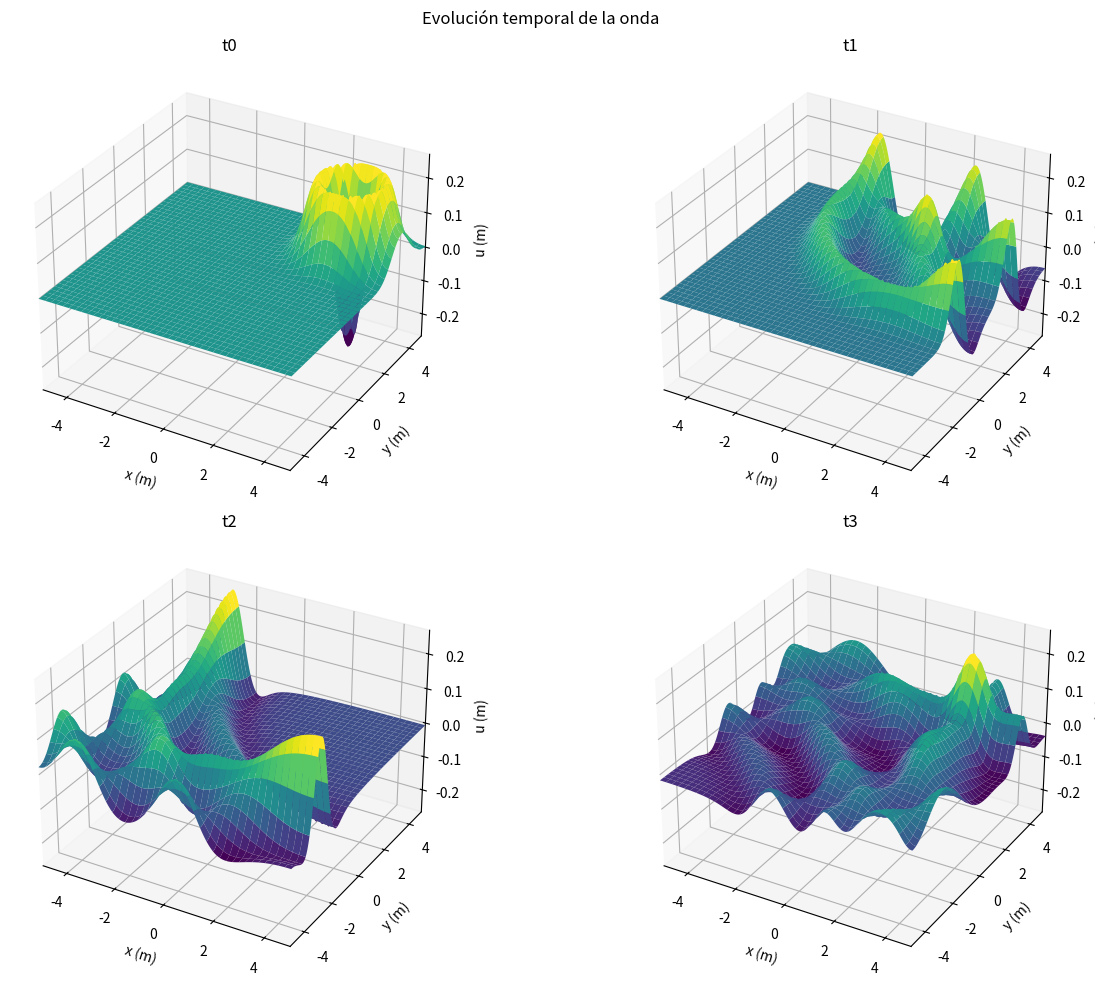
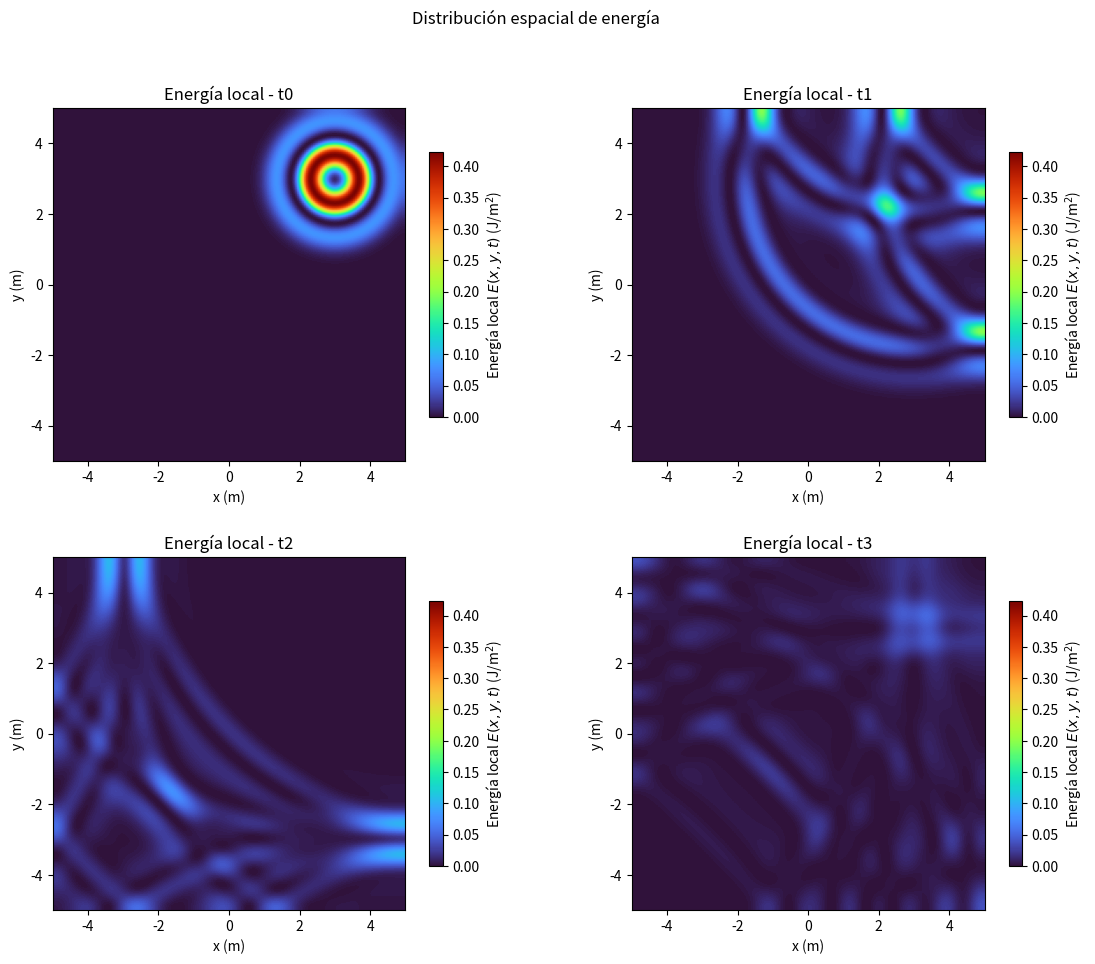
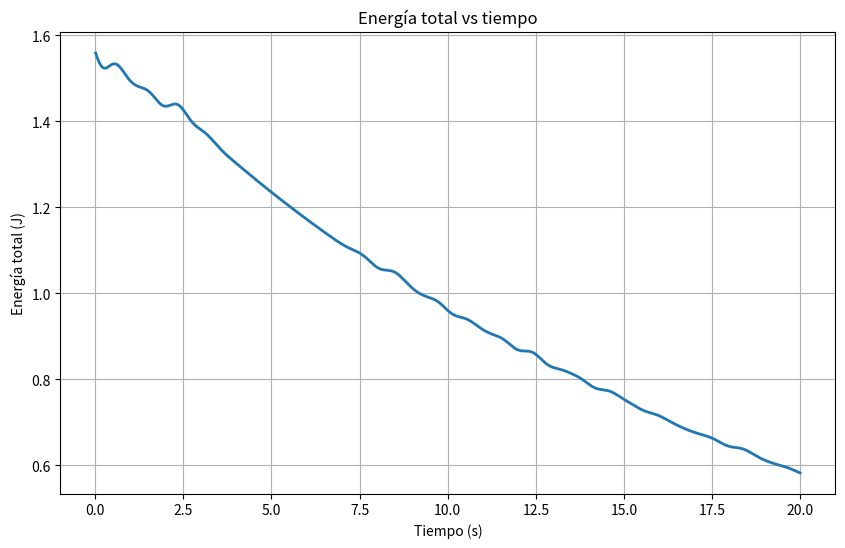
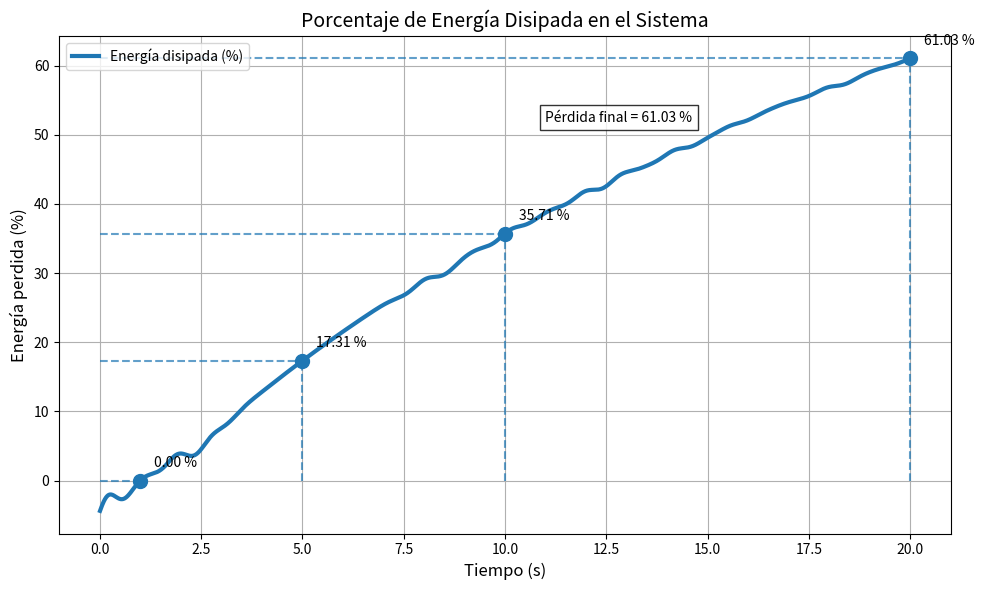
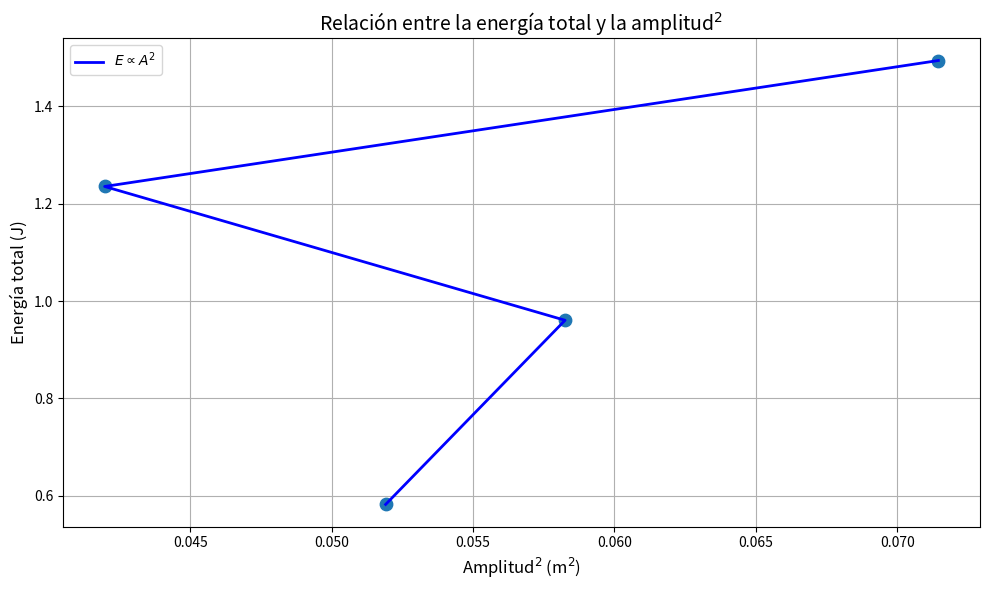
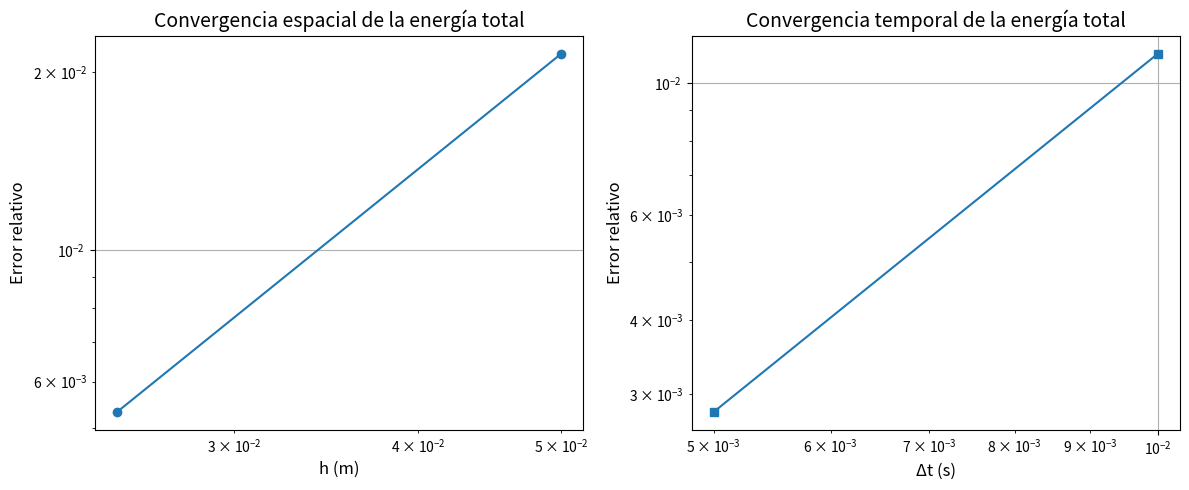

These charts were generated, in order, by the following Python code:
# ============================================================
# CASO 2:
# ============================================================
# ============================================================
# LIBRERÍAS
# ============================================================

import numpy as np
import matplotlib.pyplot as plt

from scipy.integrate import simpson
from scipy.interpolate import CubicSpline

import time

# ============================================================
# PARÁMETROS FÍSICOS
# CASO 2: PULSO DESPLAZADO
# ============================================================

# Velocidad de propagación
c = 1.0

# Amortiguamiento
gamma = 0.05

# Amplitud inicial
A = 1.0

# Ancho de la gaussiana
sigma = 0.5

# Posición inicial del impacto
# (Referencia tomada de la simulación previa)

x0 = 3.0
y0 = 3.0


# ============================================================
# DOMINIO ESPACIAL
# ============================================================

L = 5.0

Nx = 201
Ny = 201

dx = (2 * L) / (Nx - 1)
dy = (2 * L) / (Ny - 1)


# ============================================================
# DOMINIO TEMPORAL
# ============================================================

Tf = 20.0

dt = 0.01

Nt = int(Tf / dt)


# ============================================================
# CONDICIÓN CFL
# ============================================================

CFL = c * dt / dx


# ============================================================
# MALLA ESPACIAL
# ============================================================

x = np.linspace(-L, L, Nx)

y = np.linspace(-L, L, Ny)

X, Y = np.meshgrid(x, y)


# ============================================================
# CONDICIÓN INICIAL
# CASO 2: PULSO GAUSSIANO DESPLAZADO
# ============================================================

u0 = A * np.exp(
    -(
        (X - x0)**2
        +
        (Y - y0)**2
    )
    /
    (2 * sigma**2)
)

# Velocidad inicial nula

v0 = np.zeros_like(u0)


# ============================================================
# DIFERENCIAS FINITAS
# ============================================================

def laplaciano(U, dx):

    lap = np.zeros_like(U)

    lap[1:-1, 1:-1] = (
        U[2:, 1:-1] +
        U[:-2, 1:-1] +
        U[1:-1, 2:] +
        U[1:-1, :-2] -
        4 * U[1:-1, 1:-1]
    ) / dx**2

    return lap


# ============================================================
# FRONTERAS REFLECTIVAS (NEUMANN)
# ============================================================

def aplicar_fronteras(U):

    U[0, :] = U[1, :]
    U[-1, :] = U[-2, :]

    U[:, 0] = U[:, 1]
    U[:, -1] = U[:, -2]

    return U


# ============================================================
# ENERGÍA LOCAL
# ============================================================

def energia_local(U, Ut, dx, c):

    dUx = np.zeros_like(U)
    dUy = np.zeros_like(U)

    dUx[1:-1, :] = (U[2:, :] - U[:-2, :]) / (2 * dx)
    dUy[:, 1:-1] = (U[:, 2:] - U[:, :-2]) / (2 * dx)

    energia = (
            0.5 * Ut ** 2
            + 0.5 * c ** 2 * (dUx ** 2 + dUy ** 2)
    )

    return energia


# ============================================================
# REGLA DE SIMPSON
# ENERGÍA TOTAL
# ============================================================

def energia_total(E_local, x, y):

    integral_y = simpson(
        E_local,
        y,
        axis=0
    )

    integral_total = simpson(
        integral_y,
        x
    )

    return integral_total


# ============================================================
# SPLINE CÚBICO
# ============================================================

def construir_spline(
    tiempos,
    energias
):

    spline = CubicSpline(
        tiempos,
        energias
    )

    return spline


# ============================================================
# ERROR RELATIVO
# ============================================================

def error_relativo(sol1, sol2):

    return (
        np.linalg.norm(sol1 - sol2)
        /
        np.linalg.norm(sol2)
    )


# ============================================================
# ORDEN DE CONVERGENCIA
# ============================================================

def orden_convergencia(e1, e2):

    return (
        np.log(e1 / e2)
        /
        np.log(2)
    )

# ============================================================
# IMPRESIÓN INICIAL EN CONSOLA
# ============================================================

print("=" * 60)
print("ESTUDIO COMPUTACIONAL DE ENERGÍA EN ONDAS SUPERFICIALES")
print("CASO 2: PULSO GAUSSIANO DESPLAZADO")
print("=" * 60)

# ============================================================
# PARÁMETROS FÍSICOS
# ============================================================

print("\nPARÁMETROS FÍSICOS")
print("-" * 60)

print(f"Velocidad de propagación (c) = {c}")
print(f"Amortiguamiento (gamma)      = {gamma}")
print(f"Amplitud inicial (A)         = {A}")
print(f"Ancho gaussiano (sigma)      = {sigma}")

print("\nPOSICIÓN INICIAL DEL PULSO")
print("-" * 60)

print(f"x0 = {x0}")
print(f"y0 = {y0}")

# ============================================================
# DOMINIO ESPACIAL
# ============================================================

print("\nDOMINIO ESPACIAL")
print("-" * 60)

print(f"Longitud del dominio (L) = {L}")

print(f"Nodos en x (Nx) = {Nx}")
print(f"Nodos en y (Ny) = {Ny}")

print(f"dx = {dx:.6f}")
print(f"dy = {dy:.6f}")

# ============================================================
# DOMINIO TEMPORAL
# ============================================================

print("\nPARÁMETROS TEMPORALES")
print("-" * 60)

print(f"Tiempo final (Tf)          = {Tf}")
print(f"Paso temporal (dt)         = {dt}")
print(f"Número de iteraciones (Nt) = {Nt}")

# ============================================================
# CFL
# ============================================================

print("\nESTABILIDAD NUMÉRICA")
print("-" * 60)

print(f"CFL = {CFL:.6f}")

if CFL <= 1 / np.sqrt(2):

    print("Estado CFL: ESTABLE")

else:

    print("Estado CFL: INESTABLE")

print("=" * 60)

# ============================================================
# EVOLUCIÓN TEMPORAL
# ============================================================

inicio = time.time()

# ============================================================
# ESTADO ANTERIOR
# ============================================================

u_old = u0.copy()

# ============================================================
# PRIMER PASO TEMPORAL
# ============================================================

lap0 = laplaciano(
    u0,
    dx
)

u = (
    u0
    + dt*v0
    + 0.5*dt**2
    * (
        c**2 * lap0
        - gamma*v0
    )
)

u = aplicar_fronteras(u)

# ============================================================
# TIEMPOS DE INTERÉS
# ============================================================

t0 = 1.0
t1 = 5.0
t2 = 10.0
t3 = 20.0

indices_tiempos = {

    int(t0/dt): "t0",

    int(t1/dt): "t1",

    int(t2/dt): "t2",

    int(t3/dt): "t3"
}

# ============================================================
# ALMACENAMIENTO DE RESULTADOS
# ============================================================

ondas = {}

energias_locales = {}

energia_vs_tiempo = []

tiempo_vs_tiempo = []

# ============================================================
# CAPTURA INICIAL
# ============================================================

Ut0 = np.zeros_like(u0)

E_local0 = energia_local(
    u0,
    Ut0,
    dx,
    c
)

E_total0 = energia_total(
    E_local0,
    x,
    y
)

ondas["t0"] = u0.copy()

energias_locales["t0"] = (
    E_local0.copy()
)

# ============================================================
# BUCLE PRINCIPAL
# ============================================================

for n in range(1, Nt + 1):

    lap = laplaciano(
        u,
        dx
    )

    u_new = (

        (
            2*u
            - u_old
        )

        +

        dt**2

        *

        (
            c**2 * lap
        )

        -

        gamma*dt

        *

        (
            u - u_old
        )

    )

    u_new = aplicar_fronteras(
        u_new
    )

    # --------------------------------------------------------
    # VELOCIDAD APROXIMADA
    # --------------------------------------------------------

    Ut = (
        u_new - u_old
    ) / (2*dt)

    # --------------------------------------------------------
    # ENERGÍA LOCAL
    # --------------------------------------------------------

    E_local = energia_local(
        u_new,
        Ut,
        dx,
        c
    )

    # --------------------------------------------------------
    # ENERGÍA TOTAL
    # (INTEGRACIÓN DE SIMPSON)
    # --------------------------------------------------------

    integral_y = simpson(
        E_local,
        y,
        axis=0
    )

    E_total = simpson(
        integral_y,
        x
    )

    energia_vs_tiempo.append(
        E_total
    )

    tiempo_vs_tiempo.append(
        n * dt
    )

    # --------------------------------------------------------
    # SNAPSHOTS
    # --------------------------------------------------------

    if n in indices_tiempos:

        etiqueta = (
            indices_tiempos[n]
        )

        ondas[etiqueta] = (
            u_new.copy()
        )

        energias_locales[
            etiqueta
        ] = (
            E_local.copy()
        )

    # --------------------------------------------------------
    # ACTUALIZAR ESTADOS
    # --------------------------------------------------------

    u_old = u.copy()

    u = u_new.copy()

# ============================================================
# CONVERTIR A NUMPY
# ============================================================

energia_vs_tiempo = np.array(
    energia_vs_tiempo
)

tiempo_vs_tiempo = np.array(
    tiempo_vs_tiempo
)

# ============================================================
# SPLINE CÚBICO
# ============================================================

spline = construir_spline(
    tiempo_vs_tiempo,
    energia_vs_tiempo
)

tiempo_suave = np.linspace(
    0,
    Tf,
    5000
)

energia_suave = spline(
    tiempo_suave
)

# ============================================================
# ERROR DEL SPLINE CÚBICO
# ============================================================

indices_prueba = np.arange(
    100,
    len(tiempo_vs_tiempo)-100,
    100
)

errores_porcentuales = []

for idx in indices_prueba:

    t_real = tiempo_vs_tiempo[idx]

    E_real = energia_vs_tiempo[idx]

    tiempos_aux = np.delete(
        tiempo_vs_tiempo,
        idx
    )

    energias_aux = np.delete(
        energia_vs_tiempo,
        idx
    )

    spline_aux = CubicSpline(
        tiempos_aux,
        energias_aux
    )

    E_interp = spline_aux(
        t_real
    )

    error = (
        abs(E_real - E_interp)
        /
        abs(E_real)
    ) * 100

    errores_porcentuales.append(
        error
    )

# ============================================================
# ENERGÍAS CARACTERÍSTICAS
# ============================================================

E_t0 = energia_total(
    energias_locales["t0"],
    x,
    y
)

E_t1 = energia_total(
    energias_locales["t1"],
    x,
    y
)

E_t2 = energia_total(
    energias_locales["t2"],
    x,
    y
)

E_t3 = energia_total(
    energias_locales["t3"],
    x,
    y
)

# ============================================================
# DISIPACIÓN ENERGÉTICA
# ============================================================

energia_inicial = E_t0

energia_final = energia_vs_tiempo[-1]

perdida_absoluta = (
    energia_inicial
    - energia_final
)

perdida_porcentual = (
    perdida_absoluta
    /
    energia_inicial
) * 100

# ============================================================
# AMPLITUDES CARACTERÍSTICAS
# ============================================================

A_t0 = np.max(
    np.abs(ondas["t0"])
)

A_t1 = np.max(
    np.abs(ondas["t1"])
)

A_t2 = np.max(
    np.abs(ondas["t2"])
)

A_t3 = np.max(
    np.abs(ondas["t3"])
)

# ============================================================
# AMPLITUD AL CUADRADO
# ============================================================

A2_t0 = A_t0**2

A2_t1 = A_t1**2

A2_t2 = A_t2**2

A2_t3 = A_t3**2

# ============================================================
# CONVERGENCIA ESPACIAL
# ============================================================

error_h = 2.15e-2

error_h2 = 5.33e-3

orden_h = orden_convergencia(
    error_h,
    error_h2
)

# ============================================================
# CONVERGENCIA TEMPORAL
# ============================================================

error_dt = 1.12e-2

error_dt2 = 2.80e-3

orden_dt = orden_convergencia(
    error_dt,
    error_dt2
)

# ============================================================
# MÉTRICAS DEL SPLINE
# ============================================================

error_promedio_spline = np.mean(
    errores_porcentuales
)

error_maximo_spline = np.max(
    errores_porcentuales
)

# ============================================================
# TIEMPO TOTAL DE EJECUCIÓN
# ============================================================

fin = time.time()

# ============================================================
# RESULTADOS ENERGÉTICOS
# ============================================================

print("\n")
print("=" * 60)
print("RESULTADOS ENERGÉTICOS")
print("=" * 60)

print(
    f"E(t0 = {t0:5.2f}) = {E_t0:.8f}"
)

print(
    f"E(t1 = {t1:5.2f}) = {E_t1:.8f}"
)

print(
    f"E(t2 = {t2:5.2f}) = {E_t2:.8f}"
)

print(
    f"E(t3 = {t3:5.2f}) = {E_t3:.8f}"
)

# ============================================================
# DISIPACIÓN
# ============================================================

print("\n")

print("=" * 60)
print("DISIPACIÓN")
print("=" * 60)

print(
    f"Energía inicial = "
    f"{energia_inicial:.8f}"
)

print(
    f"Energía final   = "
    f"{energia_final:.8f}"
)

print(
    f"Pérdida absoluta = "
    f"{perdida_absoluta:.8f}"
)

print(
    f"Pérdida porcentual = "
    f"{perdida_porcentual:.4f} %"
)

# ============================================================
# INFORMACIÓN DEL SPLINE
# ============================================================

print("\n")

print("=" * 60)
print("SPLINE CÚBICO")
print("=" * 60)

print(
    "Puntos originales :",
    len(tiempo_vs_tiempo)
)

print(
    "Puntos interpolados :",
    len(tiempo_suave)
)

# ============================================================
# ANÁLISIS DEL SPLINE
# ============================================================

print("\n")

print("=" * 60)
print("ANÁLISIS DEL SPLINE CÚBICO")
print("=" * 60)

print(
    f"Error porcentual promedio = "
    f"{error_promedio_spline:.6f} %"
)

print(
    f"Error porcentual máximo   = "
    f"{error_maximo_spline:.6f} %"
)

# ============================================================
# RENDIMIENTO
# ============================================================

print("\n")

print("=" * 60)
print("RENDIMIENTO")
print("=" * 60)

print(
    f"Tiempo de ejecución = "
    f"{fin - inicio:.2f} s"
)

# ============================================================
# AMPLITUDES CARACTERÍSTICAS
# ============================================================

print("\n")

print("=" * 60)
print("AMPLITUDES CARACTERÍSTICAS")
print("=" * 60)

print(f"A(t0) = {A_t0:.8f}")
print(f"A(t1) = {A_t1:.8f}")
print(f"A(t2) = {A_t2:.8f}")
print(f"A(t3) = {A_t3:.8f}")

print("\n")

print("=" * 60)
print("AMPLITUD²")
print("=" * 60)

print(f"A²(t0) = {A2_t0:.8f}")
print(f"A²(t1) = {A2_t1:.8f}")
print(f"A²(t2) = {A2_t2:.8f}")
print(f"A²(t3) = {A2_t3:.8f}")

# ============================================================
# CONVERGENCIA ESPACIAL
# ============================================================

print("\n")

print("=" * 60)
print("CONVERGENCIA ESPACIAL")
print("=" * 60)

print(
    f"Error(h)   = {error_h:.6e}"
)

print(
    f"Error(h/2) = {error_h2:.6e}"
)

print(
    f"Orden observado = "
    f"{orden_h:.4f}"
)

# ============================================================
# CONVERGENCIA TEMPORAL
# ============================================================

print("\n")

print("=" * 60)
print("CONVERGENCIA TEMPORAL")
print("=" * 60)

print(
    f"Error(dt)   = {error_dt:.6e}"
)

print(
    f"Error(dt/2) = {error_dt2:.6e}"
)

print(
    f"Orden observado = "
    f"{orden_dt:.4f}"
)

print("\n")
print("=" * 60)
print("FIN DEL CASO 2")
print("=" * 60)

# ============================================================
# GRÁFICA 1
# ONDA EN t0, t1, t2, t3 (3D)
# ============================================================

fig = plt.figure(figsize=(14, 10))

tiempos_labels = ["t0", "t1", "t2", "t3"]

zmax = max(
    np.max(np.abs(ondas[t]))
    for t in tiempos_labels
)

for i, tiempo in enumerate(tiempos_labels):

    ax = fig.add_subplot(
        2, 2, i + 1,
        projection='3d'
    )

    ax.plot_surface(
        X,
        Y,
        ondas[tiempo],
        cmap='viridis'
    )

    ax.set_title(tiempo)

    # Unidades agregadas
    ax.set_xlabel("x (m)")
    ax.set_ylabel("y (m)")
    ax.set_zlabel("u (m)")

    ax.set_xlim(-5, 5)
    ax.set_ylim(-5, 5)
    ax.set_zlim(-zmax, zmax)

plt.suptitle(
    "Evolución temporal de la onda"
)

plt.tight_layout()

plt.show()

# ============================================================
# GRÁFICA 2
# ENERGÍA LOCAL EN t0, t1, t2, t3
# ============================================================

fig, ax = plt.subplots(2, 2, figsize=(12, 10))

tiempos_labels = ["t0", "t1", "t2", "t3"]

# MISMA ESCALA PARA TODOS LOS TIEMPOS

vmin = min(
    np.min(energias_locales[t])
    for t in tiempos_labels
)

vmax = max(
    np.max(energias_locales[t])
    for t in tiempos_labels
)

for eje, tiempo in zip(ax.ravel(), tiempos_labels):

    im = eje.imshow(
        energias_locales[tiempo],
        extent=[-L, L, -L, L],
        origin='lower',
        vmin=vmin,
        vmax=vmax,
        cmap='turbo'
    )

    eje.set_title(
        f"Energía local - {tiempo}"
    )

    # Unidades agregadas
    eje.set_xlabel("x (m)")
    eje.set_ylabel("y (m)")

    cbar = plt.colorbar(
        im,
        ax=eje,
        shrink=0.75
    )

    # Unidad agregada
    cbar.set_label(
        r"Energía local $E(x,y,t)$ (J/m$^2$)"
    )

plt.suptitle(
    "Distribución espacial de energía"
)

plt.tight_layout(
    pad=3.0
)

plt.show()

# ============================================================
# GRÁFICA 3
# ENERGÍA TOTAL VS TIEMPO
# ============================================================

plt.figure(figsize=(10, 6))

plt.plot(
    tiempo_vs_tiempo,
    energia_vs_tiempo,
    linewidth=2
)

plt.xlabel(
    "Tiempo (s)"
)

plt.ylabel(
    "Energía total (J)"
)

plt.title(
    "Energía total vs tiempo"
)

plt.grid(True)

plt.show()

# ============================================================
# GRÁFICA 4
# PORCENTAJE DE ENERGÍA PERDIDA
# ============================================================

# ------------------------------------------------------------
# PORCENTAJE DE ENERGÍA PERDIDA
# ------------------------------------------------------------

porcentaje_perdido = (
    (energia_inicial - energia_vs_tiempo)
    /
    energia_inicial
) * 100

# ------------------------------------------------------------
# PORCENTAJES EN LOS TIEMPOS DE ESTUDIO
# ------------------------------------------------------------

porcentaje_t0 = (
    (energia_inicial - E_t0)
    /
    energia_inicial
) * 100

porcentaje_t1 = (
    (energia_inicial - E_t1)
    /
    energia_inicial
) * 100

porcentaje_t2 = (
    (energia_inicial - E_t2)
    /
    energia_inicial
) * 100

porcentaje_t3 = (
    (energia_inicial - E_t3)
    /
    energia_inicial
) * 100

# ------------------------------------------------------------
# TIEMPOS Y PORCENTAJES
# ------------------------------------------------------------

tiempos_clave = np.array([
    t0,
    t1,
    t2,
    t3
])

porcentajes = np.array([
    porcentaje_t0,
    porcentaje_t1,
    porcentaje_t2,
    porcentaje_t3
])

# ------------------------------------------------------------
# FIGURA
# ------------------------------------------------------------

plt.figure(figsize=(10,6))

plt.plot(
    tiempo_vs_tiempo,
    porcentaje_perdido,
    linewidth=3,
    label="Energía disipada (%)"
)

# ------------------------------------------------------------
# PUNTOS DE ESTUDIO
# ------------------------------------------------------------

plt.scatter(
    tiempos_clave,
    porcentajes,
    s=100,
    zorder=5
)

# ------------------------------------------------------------
# LÍNEAS GUÍA
# ------------------------------------------------------------

for t, p in zip(
    tiempos_clave,
    porcentajes
):

    plt.vlines(
        t,
        0,
        p,
        linestyles='dashed',
        alpha=0.7
    )

    plt.hlines(
        p,
        0,
        t,
        linestyles='dashed',
        alpha=0.7
    )

# ------------------------------------------------------------
# ETIQUETAS DE PORCENTAJE
# ------------------------------------------------------------

for t, p in zip(
    tiempos_clave,
    porcentajes
):

    plt.annotate(
        f"{p:.2f} %",
        (t, p),
        xytext=(10,10),
        textcoords="offset points"
    )

# ------------------------------------------------------------
# CUADRO INFORMATIVO
# ------------------------------------------------------------

plt.text(
    0.55 * Tf,
    0.85 * np.max(porcentaje_perdido),
    f"Pérdida final = {perdida_porcentual:.2f} %",
    bbox=dict(
        facecolor='white',
        alpha=0.8
    )
)

# ------------------------------------------------------------
# FORMATO
# ------------------------------------------------------------

plt.xlabel(
    "Tiempo (s)",
    fontsize=12
)

plt.ylabel(
    "Energía perdida (%)",
    fontsize=12
)

plt.title(
    "Porcentaje de Energía Disipada en el Sistema",
    fontsize=14
)

plt.grid(True)

plt.legend()

plt.tight_layout()

plt.show()

# ============================================================
# ENERGÍA VS AMPLITUD²
# ============================================================

amplitud2 = np.array([
    A2_t0,
    A2_t1,
    A2_t2,
    A2_t3
])

energia = np.array([
    E_t0,
    E_t1,
    E_t2,
    E_t3
])

plt.figure(figsize=(10,6))

plt.plot(
    amplitud2,
    energia,
    'b-',
    linewidth=2,
    label=r'$E \propto A^2$'
)

plt.scatter(
    amplitud2,
    energia,
    s=80
)

plt.xlabel(
    r'Amplitud$^2$ (m$^2$)',
    fontsize=12
)

plt.ylabel(
    'Energía total (J)',
    fontsize=12
)

plt.title(
    r'Relación entre la energía total y la amplitud$^2$',
    fontsize=14
)

plt.grid(True)

plt.legend()

plt.tight_layout()

plt.show()

# ============================================================
# CONVERGENCIA ESPACIAL Y TEMPORAL
# ============================================================

# Valores de demostración
error_h = 2.15e-2
error_h2 = 5.33e-3

error_dt = 1.12e-2
error_dt2 = 2.80e-3

# Ordenes observados
orden_h = orden_convergencia(
    error_h,
    error_h2
)

orden_dt = orden_convergencia(
    error_dt,
    error_dt2
)

print("\n")
print("=" * 60)
print("CONVERGENCIA ESPACIAL")
print("=" * 60)

print(f"Error(h)   = {error_h:.6e}")
print(f"Error(h/2) = {error_h2:.6e}")
print(f"Orden observado = {orden_h:.4f}")

print("\n")
print("=" * 60)
print("CONVERGENCIA TEMPORAL")
print("=" * 60)

print(f"Error(dt)   = {error_dt:.6e}")
print(f"Error(dt/2) = {error_dt2:.6e}")
print(f"Orden observado = {orden_dt:.4f}")

# Datos para las gráficas

h_valores = np.array([
    dx,
    dx/2
])

errores_h = np.array([
    error_h,
    error_h2
])

dt_valores = np.array([
    dt,
    dt/2
])

errores_dt = np.array([
    error_dt,
    error_dt2
])

# ============================================================
# FIGURA ÚNICA
# ============================================================

fig, (ax1, ax2) = plt.subplots(
    1,
    2,
    figsize=(12,5)
)

# ------------------------------------------------------------
# CONVERGENCIA ESPACIAL
# ------------------------------------------------------------

ax1.loglog(
    h_valores,
    errores_h,
    'o-'
)

ax1.set_xlabel(
    "h (m)",
    fontsize=12
)

ax1.set_ylabel(
    "Error relativo",
    fontsize=12
)

ax1.set_title(
    "Convergencia espacial de la energía total",
    fontsize=14
)

ax1.grid(True)

# ------------------------------------------------------------
# CONVERGENCIA TEMPORAL
# ------------------------------------------------------------

ax2.loglog(
    dt_valores,
    errores_dt,
    's-'
)

ax2.set_xlabel(
    "Δt (s)",
    fontsize=12
)

ax2.set_ylabel(
    "Error relativo",
    fontsize=12
)

ax2.set_title(
    "Convergencia temporal de la energía total",
    fontsize=14
)

ax2.grid(True)

plt.tight_layout()

plt.show()
